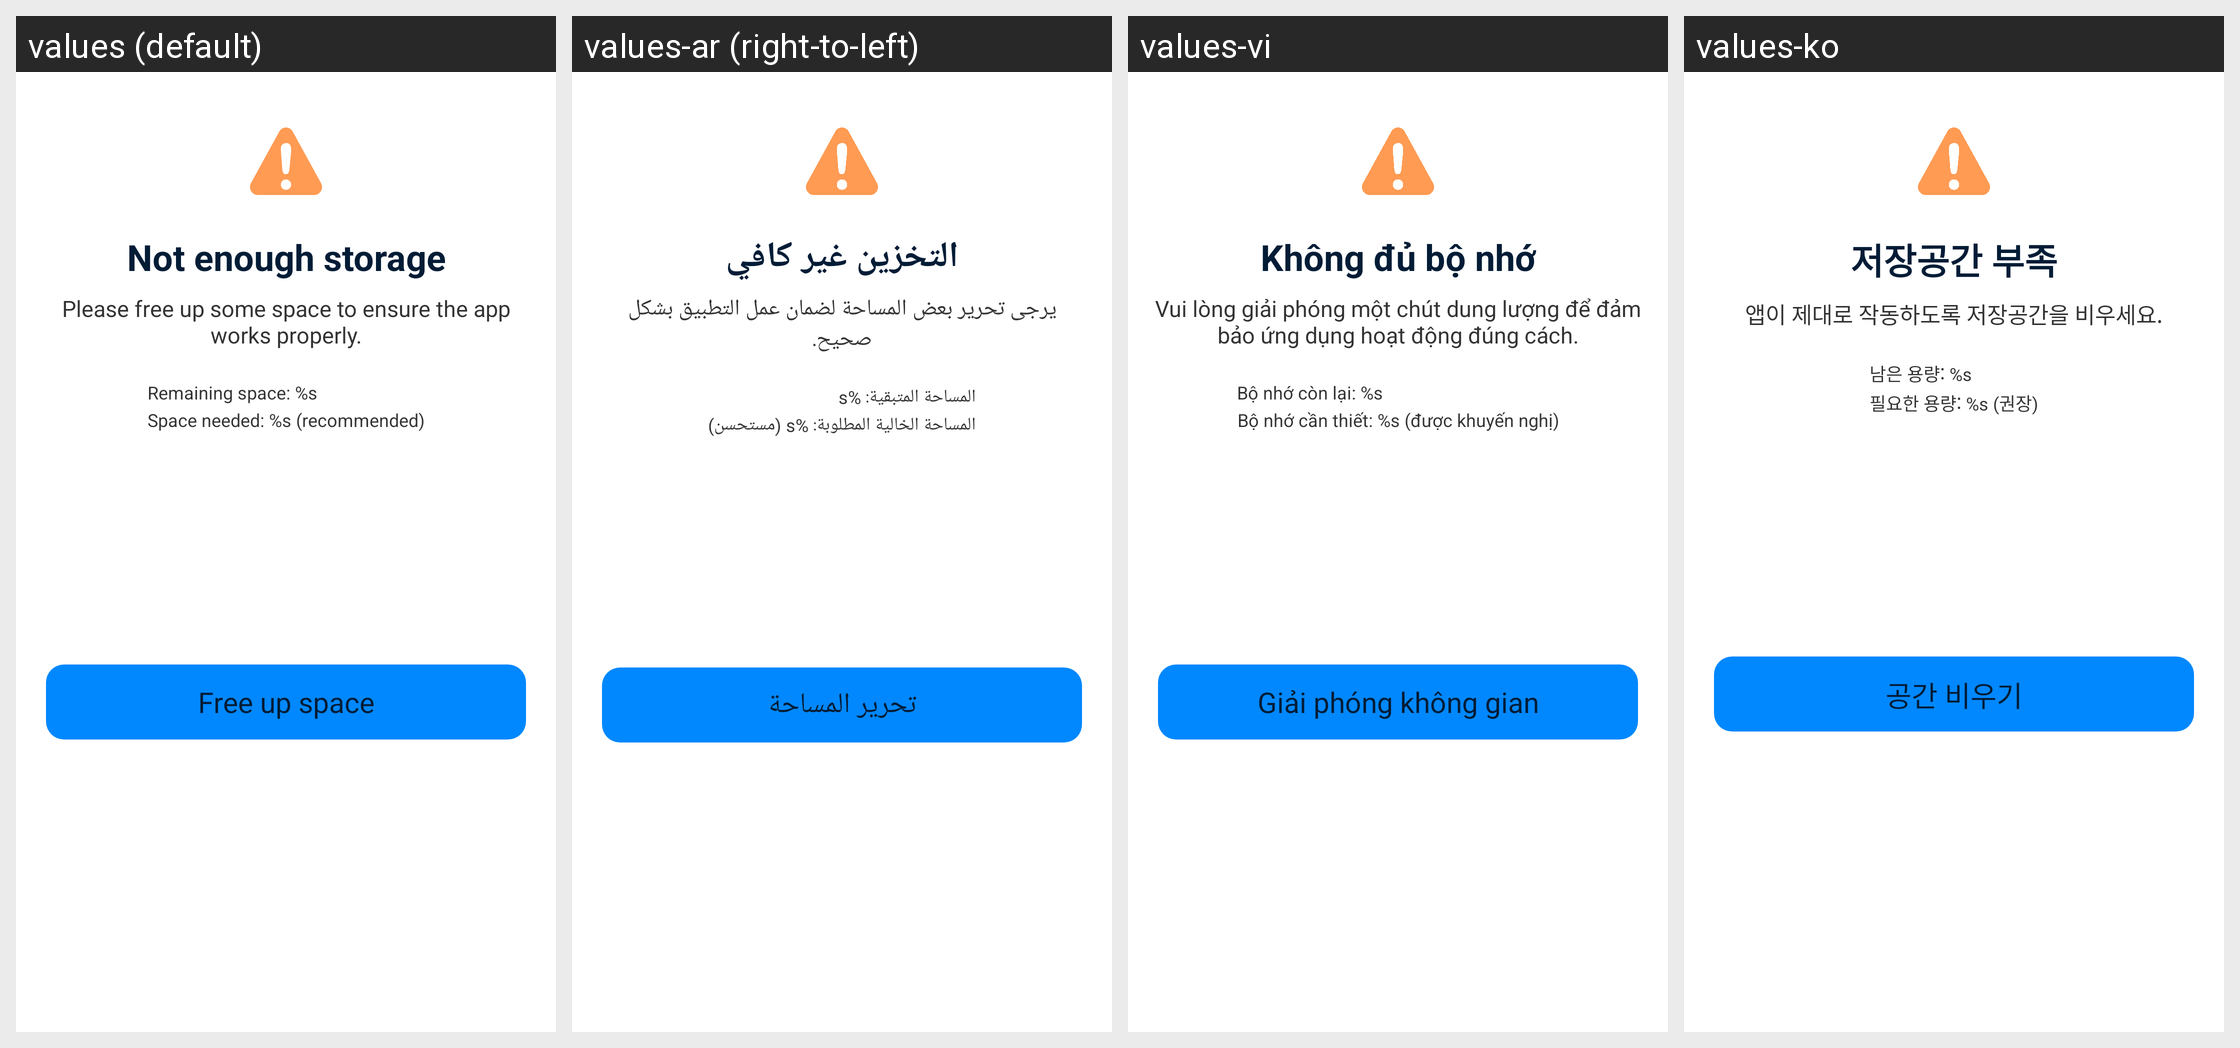

For this localized Android screen grid, give each drawn string resource with its value in every locale shown.
Android screen res/layout/layout_dialog_app_low_storage.xml rendered under 4 locales, left to right: values (default), values-ar (right-to-left), values-vi, values-ko. Device: Nexus 5 (rendered at 1080×1920; each locale shown at half size, 540×960, under a caption strip naming it); theme AppTheme.
Other locales in the repository, not shown: values-bn, values-bn-rIN, values-de, values-es, values-fa, values-fr, values-hi, values-in, values-it, values-ja, values-ms, values-nl, values-pl, values-pt, values-ru, values-sv, values-th, values-th-rTH, values-tr, values-uk, values-zh-rCN, values-zh-rTW.
Strings drawn on this screen, with the default value and each locale's value (text and hints the layout hard-codes, and strings that could not be matched under every locale, appear in the picture but are not listed):

no_enough_storage
  values: Not enough storage
  values-ar: التخزين غير كافي
  values-vi: Không đủ bộ nhớ
  values-ko: 저장공간 부족

free_space_to_ensure
  values: Please free up some space to ensure the app works properly.
  values-ar: يرجى تحرير بعض المساحة لضمان عمل التطبيق بشكل صحيح.
  values-vi: Vui lòng giải phóng một chút dung lượng để đảm bảo ứng dụng hoạt động đúng cách.
  values-ko: 앱이 제대로 작동하도록 저장공간을 비우세요.

remaining_space
  values: Remaining space: %s
  values-ar: المساحة المتبقية: %s
  values-vi: Bộ nhớ còn lại: %s
  values-ko: 남은 용량: %s

free_space_needed
  values: Space needed: %s (recommended)
  values-ar: المساحة الخالية المطلوبة: %s (مستحسن)
  values-vi: Bộ nhớ cần thiết: %s (được khuyến nghị)
  values-ko: 필요한 용량: %s (권장)

free_up_space
  values: Free up space
  values-ar: تحرير المساحة
  values-vi: Giải phóng không gian
  values-ko: 공간 비우기
